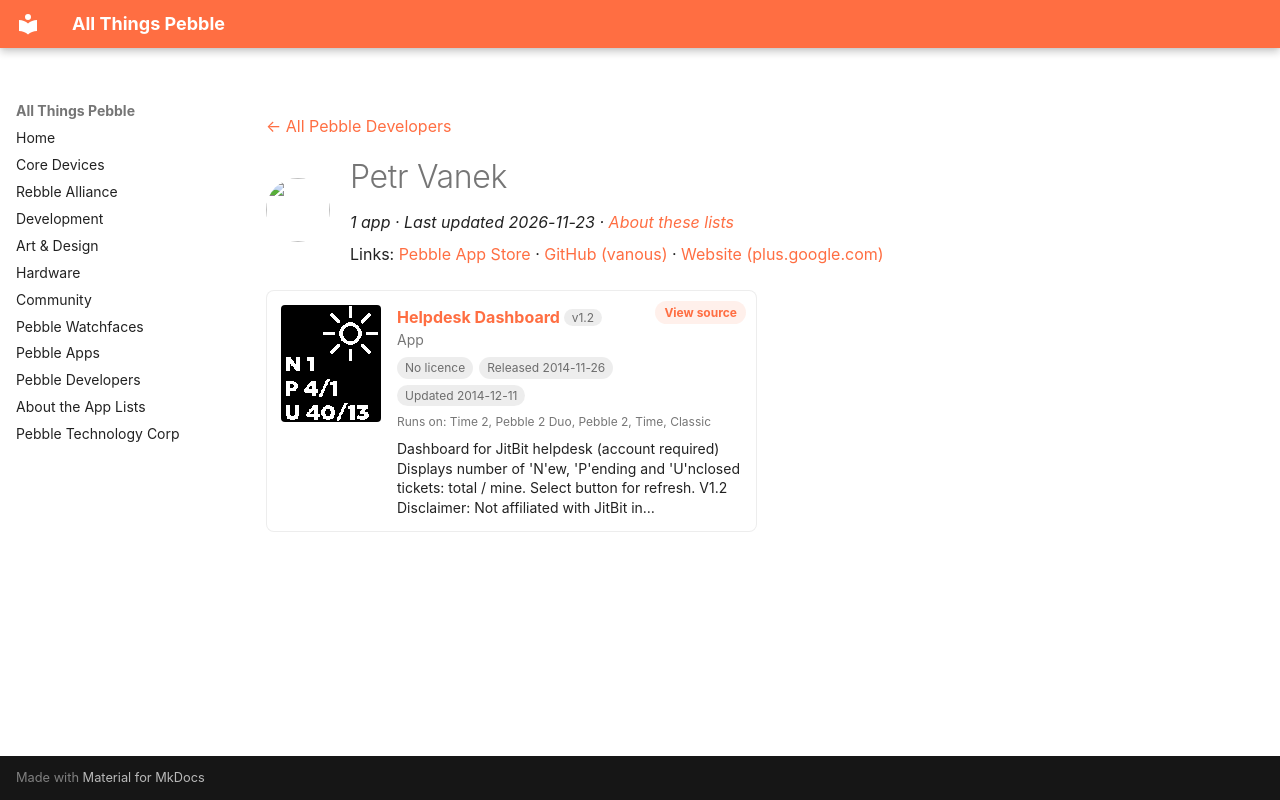

repository: saltedlolly/all-things-pebble · page: developers/petr-vanek.html · generator: mkdocs

---
title: "Petr Vanek"
hide:
  - toc
---

<!-- Generated by scripts/update_app_directory.py: do not edit by hand -->
[← All Pebble Developers](../developers.md)

<div class="dev-header" markdown>
<img class="dev-avatar" src="https://github.com/vanous.png?size=128" alt="" width="64" height="64" loading="lazy" onerror="this.remove()">
<div class="dev-intro" markdown>

# Petr Vanek

*1 app · Last updated 2026-11-23 · [About these lists](../about-app-lists.md)*

Links: [Pebble App Store](https://apps.repebble.com/apps/dev/petr-vanek_5345c6167db5ebea6200030e) · [GitHub (vanous)](https://github.com/vanous) · [Website (plus.google.com)](https://plus.google.com/+PetrVanek)

</div>
</div>

<div class="app-grid dev-apps" data-search-exclude>
<div class="app-card" data-type="watchapp" data-title="helpdesk dashboard" data-released="2014-11-26" data-updated="2014-12-11">
<a class="app-shot" href="https://apps.repebble.com/5476627d0340c757940000cf" data-search-exclude><img src="../images/apps/5476627d0340c757940000cf.png" alt="Helpdesk Dashboard" loading="lazy"></a>
<div class="app-info">
<h2 class="app-name" id="app-5476627d0340c757940000cf"><a href="https://apps.repebble.com/5476627d0340c757940000cf">Helpdesk Dashboard</a> <span class="app-version" title="Latest version" data-search-exclude>v1.2</span></h2>
<a class="app-source" href="https://github.com/vanous/jitbit-helpdesk-dashboard-pebble" title="Source code" data-search-exclude>View source</a>
<div class="app-dev">App</div>
<div class="app-tags" data-search-exclude><span class="app-licence app-licence--none" title="Licence">No licence</span> <span title="First published in the app store">Released 2014-11-26</span> <span title="Latest release in the app store">Updated 2014-12-11</span></div>
<div class="app-watches" title="Supported watches" data-search-exclude>Runs on: Time 2, Pebble 2 Duo, Pebble 2, Time, Classic</div>
<p class="app-desc">Dashboard for JitBit helpdesk (account required) Displays number of &#x27;N&#x27;ew, &#x27;P&#x27;ending and &#x27;U&#x27;nclosed tickets: total / mine. Select button for refresh. V1.2 Disclaimer: Not affiliated with JitBit in…</p>
</div>
</div>
</div>
